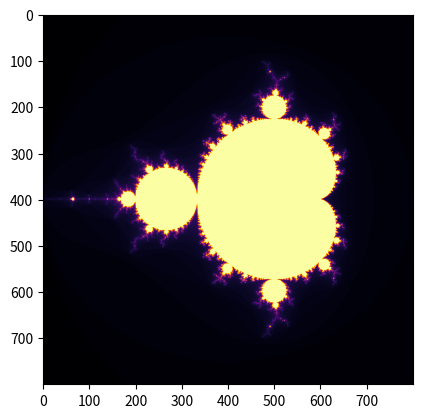

Source code (Python):
import matplotlib.pyplot as plt
import numpy as np

# function takes a complex number c and a max iteration count
# Return: num of iterations it took to escape or max_iter if it never did


def mandelbrot(c, max_iter):

    # start at 0
    z = 0

    for i in range(max_iter):
        z = z**2 + c

        if abs(z) > 2:
            return i

    return max_iter


def generate(width, height, max_iter):

    result = np.zeros((height, width))

    for row in range(height):
        for col in range(width):
            x = -2 + col / (width - 1) * 3
            y = -1.5 + row / (height - 1) * 3
            c = complex(x, y)

            result[row][col] = mandelbrot(c, max_iter)

    return result


def renderer(width, height, max_iter):

    view = generate(width, height, max_iter)
    plt.imshow(view, cmap="inferno")

    plt.show()
    plt.axis("off")


renderer(800, 800, 100)
